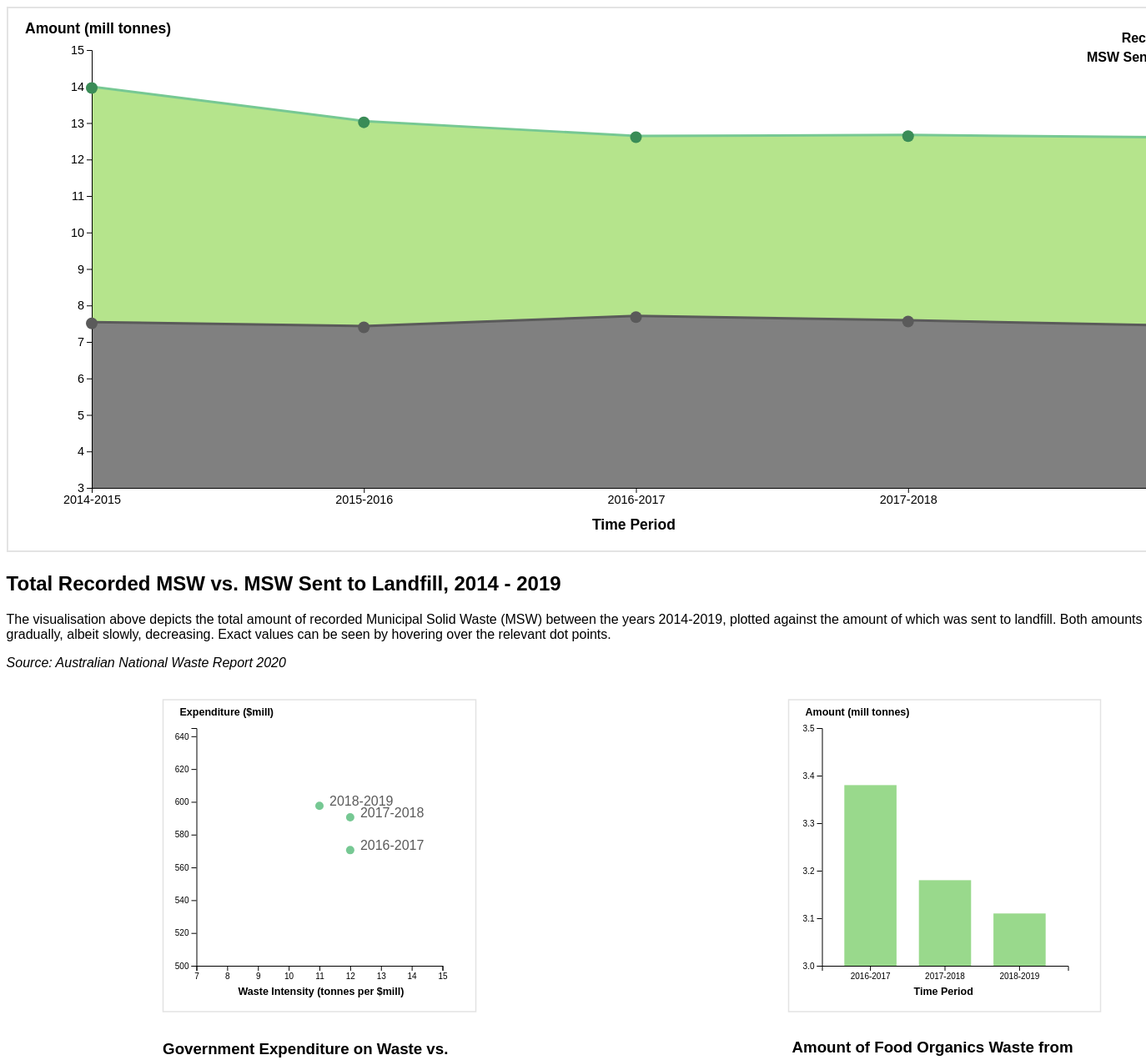
D3 v6 page, settled after 480 driven frames (8 s of simulated time); the page loaded 3 data file(s).


// ── scripts/personal.js
function main()
{
  // Dimensions
  var margin = {top: 25, right: 20, bottom: 75, left: 100};
  var width = 1500 - margin.left - margin.right;
  var height = 650 - margin.top - margin.bottom;

  var svg = d3.select('#overview-vis')
              .append("svg")
              .attr("width", width + margin.left + margin.right)
              .attr("height", height + margin.top + margin.bottom)
              .style("border", "2.5px solid #e3e3e3")
              .append("g")
              .attr("transform", "translate(" + margin.left + "," + margin.top + ")");

  d3.csv("dataset/personal-vis.csv").then(function(data) {

    var year = data.map(function(d){return d.TimePeriod;}); // Maps X Data

    // Scales and axies
    var xScale = d3.scalePoint()
                    .domain(year)
                    .range([0,width-75]); // subtracted for padding reasons

    var yScale = d3.scaleLinear()
                    .domain([3, d3.max(data, function(d) {return (parseInt(d.MSW) + 2);})])
                    .range([height, margin.top]);

    var xAxis = d3.axisBottom()
                  .ticks(5)
                  .scale(xScale);

    var yAxis = d3.axisLeft()
                  .ticks(15)
                  .scale(yScale);

    // Total Municipal Solid Waste
    var line1 = d3.line()
                  .x(function(d) {return xScale(d.TimePeriod);})
                  .y(function(d) {return yScale(d.MSW);});

    var area1 = d3.area()
                  .x(function(d) {return xScale(d.TimePeriod) + 1;})
                  .y0(function() {return height;})
                  .y1(function(d) {return yScale(d.MSW);});

    // Total Municipal Solid Waste sent to Landfill
    var line2 = d3.line()
                  .x(function(d) {return xScale(d.TimePeriod);})
                  .y(function(d) {return yScale(d.MSWLandfill);});

    var area2 = d3.area()
                  .x(function(d) {return xScale(d.TimePeriod) + 1;})
                  .y0(function() {return height;})
                  .y1(function(d) {return yScale(d.MSWLandfill);});

    var tooltip = d3.select("#overview-vis")
                    .append("div")
                    .style("position", "absolute")
                    .style("visibility", "hidden")
                    .style("background-color", "white")
                    .style("border", "solid")
                    .style("border-width", "1px")
                    .style("border-radius", "5px")
                    .style("padding", "10px");

    svg.append("g")
        .style("font-size","90%")
        .attr("transform", "translate(0, " + height + ")")
        .call(xAxis);

    svg.append("g")
        .style("font-size","90%")
        .attr("transform", "translate(0, 0)")
        .call(yAxis);

    // Total Municipal Solid Waste

    // Line and area
    svg.append("path")
        .datum(data)
        .attr("class","line")
        .style("fill","white")
        .transition()                       // Quick transition for fade-in effect, repeated across other elements
        .duration(1000)
        .ease(d3.easeLinear)
        .attr("stroke-dashoffset", 0)
        .attr("d",line1)
        .style("fill","none")
        .style("stroke","#76c893")
        .style("stroke-width","6");

    svg.append("path")
        .datum(data)
        .attr("class","area")
        .style("fill","white")
        .transition()
        .duration(1000)
        .attr("stroke-dashoffset", 0)
        .attr("d",area1)
        .style("fill","#b5e48c")
        .style("stroke-width","1");

    // Total Municipal Solid Waste sent to Landfill

    // Line and area
    svg.append("path")
        .datum(data)
        .attr("class","line")
        .style("fill","white")
        .transition()
        .duration(1000)
        .ease(d3.easeLinear)
        .attr("stroke-dashoffset", 0)
        .attr("d",line2)
        .style("fill","none")
        .style("stroke","#5a5a5a")
        .style("stroke-width","6");

    svg.append("path")
        .datum(data)
        .attr("class","area")
        .style("fill","white")
        .transition()
        .duration(1000)
        .attr("stroke-dashoffset", 0)
        .attr("d",area2)
        .style("fill","#808080")
        .style("stroke-width","1");

    // Total Municipal Solid Waste

    // Adds dot points and interactivity
    svg.selectAll("myCircles")
        .data(data)
        .enter()
        .append("circle")
        .attr("fill","#3A8C57")
        .attr("cx", function(d) {return xScale(d.TimePeriod);})
        .attr("cy", function(d) {return yScale(d.MSW);})
        .attr("r",7)
        .on("mouseover", function(event, d) {
          var darkColor = d3.rgb(d3.select(this).attr("fill")).darker(1);
          d3.select(this).attr("fill",darkColor);
          var total = d.TotalMSW + " tonnes";
          tooltip.style("visibility","visible")
                  .html(total.toString().replace(/\B(?=(\d{3})+(?!\d))/g, ","))
                  .style("top", event.pageY + "px")
                  .style("left", (event.pageX + 20) + "px");
        })
        .on("mouseout", function(d) {
          d3.select(this).attr("fill","#76c893")
          svg.selectAll("#tooltip").remove();
          return (tooltip.style("visibility","hidden"));
        })
        .style("opacity", 0)
        .transition()
        .duration(1000)
        .style("opacity", 1);

    // Total Municipal Solid Waste sent to Landfill

    // Adds dot points and interactivity
    svg.selectAll("myCircles")
        .data(data)
        .enter()
        .append("circle")
        .attr("fill","#5a5a5a")
        .attr("cx", function(d) {return xScale(d.TimePeriod);})
        .attr("cy", function(d) {return yScale(d.MSWLandfill);})
        .attr("r",7)
        .on("mouseover", function(event, d) {
          var darkColor = d3.rgb(d3.select(this).attr("fill")).darker(1);
          d3.select(this).attr("fill",darkColor);
          var total = d.TotalMSWLandfill + " tonnes";
          return (tooltip.style("visibility","visible")
                    .html(total.toString().replace(/\B(?=(\d{3})+(?!\d))/g, ","))
                    .style("top", event.pageY + "px")
                    .style("left", (event.pageX + 20) + "px"))
        })
        .on("mouseout", function(d) {
          d3.select(this).attr("fill","#5a5a5a")
          svg.selectAll("#tooltip").remove();
          return (tooltip.style("visibility","hidden"));
        })
        .style("opacity", 0)
        .transition()
        .duration(1000)
        .style("opacity", 1);
  })

  // Legend
  var legend = svg.append("g")
                  .attr("class","legend")
                  .attr("transform","translate(0, 0)");

  legend.append("rect")
        .attr("x", width - 20)
        .attr("width", 20)
        .attr("height", 20)
        .style("fill", "#76c893")
        .style("opacity", 0)
        .transition()
        .duration(1000)
        .style("opacity", 1);

  legend.append("rect")
        .attr("x", width - 20)
        .attr("y", 23)
        .attr("width", 20)
        .attr("height", 20)
        .style("fill", "#5a5a5a")
        .style("opacity", 0)
        .transition()
        .duration(1000)
        .style("opacity", 1);

  legend.append("text")
        .attr("x", width - 28)
        .attr("y", 10)
        .attr("dy", ".35em")
        .style('font-weight','bold')
        .style("text-anchor", "end")
        .text("Recorded MSW")
        .style("opacity", 0)
        .transition()
        .duration(1000)
        .style("opacity", 1);

  legend.append("text")
        .attr("x", width - 28)
        .attr("y", 33)
        .attr("dy", ".35em")
        .style('font-weight','bold')
        .style("text-anchor", "end")
        .text("MSW Sent to Landfill")
        .style("opacity", 0)
        .transition()
        .duration(1000)
        .style("opacity", 1);

  // Graph captions
  var captions = svg.append("g")
                    .attr("class","amount")
                    .attr("transform","translate(0,0)");

  captions.append("text")
          .attr("x", -80)
          .attr("y", 5)
          .style("font-size","17.5px")
          .style("font-weight","bold")
          .text("Amount (mill tonnes)")
          .style("opacity", 0)
          .transition()
          .duration(1000)
          .style("opacity", 1);

  captions.append("text")
          .attr("x", width / 2.3)
          .attr("y", height + 50)
          .style("font-size","17.5px")
          .style("font-weight","bold")
          .text("Time Period")
          .style("opacity", 0)
          .transition()
          .duration(1000)
          .style("opacity", 1);
}

function subVis()
{
  var pageWidth = document.getElementById("overview-vis").clientWidth;  // width of page
  var sW = document.getElementById("sub-vis").clientWidth;
  var cD = 0.25 * sW;                                             // Each chart is allocated 25% of svg Width - remainder is used for gaps between

  var svg = d3.selectAll("#sub-vis")
    .append("svg")
    .attr("viewBox","0 0 " + sW + " " + (cD + 50));

  var x1 = sW * 0.125;  // X Position of first visualisation

  svg.append("rect")
    .attr("x", x1)
    .attr("y", 1)
    .attr("width", cD)
    .attr("height", cD - 1);  // prevents svg from clipping rectangle

  var x2 = sW * 0.625;
  var padding = 40;

  svg.append("rect")
    .attr("x", x2)
    .attr("y", 1)
    .attr("width", cD - 1)
    .attr("height", cD - 1);

  svg.selectAll("rect")
    .style("fill","white")
    .style("stroke","#e3e3e3")
    .style("stroke-width","1.5");

  // Prepares tooltip for later use
  var tooltip = d3.select("#sub-vis")
      .append("div")
      .style("position", "absolute")
      .style("visibility", "hidden")
      .style("background-color", "white")
      .style("border", "solid")
      .style("border-width", "1px")
      .style("border-radius", "5px")
      .style("padding", "10px");

  var start = (pageWidth - sW) / 2;

  d3.csv("dataset/personal-scatter.csv").then(function(data) {

    // Positions text
    d3.select('#scatter-text')
      .style("display","inline-block")
      .style("width",cD + "px")
      .style("position","relative")
      .style("top","90px")
      .style("left",(start + x1) + "px");

    var dataset = data;
    scatter(dataset, svg, cD, x1, tooltip);
  });

  d3.csv("dataset/personal-bar.csv").then(function(data) {

    // Positions text
    d3.select("#bar-text")
      .style("display","inline-block")
      .style("width",cD + "px")
      .style("position","relative")
      .style("top","70px")
      .style("left", (x2 - cD) + "px");  // Good enough for now

    var dataset = data;
    bar(dataset, svg, cD, x2, tooltip);
  });
}

function scatter(dataset, svg, cD, x1, tooltip)
{
  var padding = 40;

  var xScale = d3.scaleLinear()
    .domain([7, d3.max(dataset, function(d) {return (parseInt(d.Intensity) + 3);})])
    .range([(x1 + padding), (x1 + cD) - padding]);

  var yScale = d3.scaleLinear()
    .domain([500, d3.max(dataset, function(d) {return (parseInt(d.Expenditure) + 50);})])
    .range([cD - padding, (padding / 2) + 30]);

  var xAxis = d3.axisBottom()
    .ticks(6)
    .scale(xScale);

  var yAxis = d3.axisLeft()
    .ticks(5)
    .scale(yScale);

  svg.append("g")
      .attr("transform", "translate(0, " + (cD - padding - 15) + ")")
      .call(xAxis);

  svg.append("g")
      .attr("transform", "translate(" + (x1 + padding) + ", -15)")
      .call(yAxis);

  svg.selectAll("circle")
     .data(dataset)
     .enter()
     .append("circle")
     .attr("cx", function(d, i) {
         return xScale(d.Intensity);
     })
     .attr("cy", function(d) {
         return yScale(d.Expenditure) - padding / 2;
     })
     .attr("r", 5)
     .attr("height", function(d) {
         return d * 4;
     })
     .attr("fill", "#76c893")
     .on("mouseover", function(event, d) {
       var darkColor = d3.rgb(d3.select(this).attr("fill")).darker(0.5);
       d3.select(this).attr("fill",darkColor);
       return (tooltip.style("visibility","visible")
                 .html(
                   "<b>Expenditure:</b> $" + d.Expenditure + " million" + "</br>"
                   + "<b>Intensity:</b> " + d.Intensity + " tonnes per $mill"
                 )
                 .style("top", event.pageY + "px")
                 .style("left", (event.pageX + 20) + "px"));
     })
     .on("mouseout", function(d) {
       svg.selectAll("#tooltip").remove();
       var lightColor = d3.rgb(d3.select(this).attr("fill")).brighter(0.5);
       d3.select(this).attr("fill",lightColor)
       return (tooltip.style("visibility","hidden"));
     });

    // I didn't want to have to implement text this way, but I struggled to get the method shown in 1.6 to work.
    // Essentially appends iterates through each element (mapped to seperate arrays) and loads the corresponding
    // figure onto the page. Clunky, but functional.

    var intensity = dataset.map(function(d){return xScale(d.Intensity);});  // Maps X values to array
    var yData = dataset.map(function(d){return yScale(d.Expenditure);});  // Maps Y values to array
    var time = dataset.map(function(d){return d.TimePeriod;});

    for(i = 0; i < intensity.length; i++)
    {
       svg.append("text")
        .text(time[i])
        .attr("x", intensity[i] + 12)
        .attr("y", yData[i] - (padding / 2))
        .style("fill","#5a5a5a");
    }

    // Captions
    var captions = svg.append("g")
      .attr("transform","translate(0,0)");

    captions.append("text")
      .attr("x", x1 + 20)
      .attr("y", 20)
      .style("font-size","12.5px")
      .style("font-weight","bold")
      .text("Expenditure ($mill)");

    captions.append("text")
      .attr("x", x1 + 90)
      .attr("y", cD - (padding / 2))
      .style("font-size","12.5px")
      .style("font-weight","bold")
      .text("Waste Intensity (tonnes per $mill)");
}

function bar(dataset, svg, cD, x2, tooltip)
{
    var padding = 40;
    var year = dataset.map(function(d){return d.TimePeriod;});  // Maps X values to array for scale

    // Scales and axies
    var xScale = d3.scaleBand()
      .domain(dataset.map(function(d){return d.TimePeriod;}))
      .range([(x2 + padding), (x2 + cD) - padding])
      .padding(0.3);

    var yScale = d3.scaleLinear()
      .domain([3, d3.max(dataset, function(d) {return (parseInt(d.FoodWasted) + 0.5);})])
      .range([cD - padding, (padding / 2) + 30]);

    var xAxis = d3.axisBottom()
      .ticks(6)
      .scale(xScale);

    var yAxis = d3.axisLeft()
      .ticks(6)
      .scale(yScale);

    svg.append("g")
        .attr("transform", "translate(0, " + (cD - padding - 15) + ")") // Subtracts 15 to make room for captions
        .call(xAxis);

    svg.append("g")
        .attr("transform", "translate(" + (x2 + padding) + ", -15)")
        .call(yAxis);

    // Bars
    var yRange = yScale.range();              // Acquires range
    var yHeight = yRange[0] - yRange[1];      // Calculates length of yAxis by subtracting start value from end value

    svg.selectAll(".rect")
      .data(dataset)
      .enter()
      .append("rect")
        .attr("x",function (d) {return xScale(d.TimePeriod)})
        .attr("y",function(d) {return yScale(d.FoodWasted) - 15}) // Subtracts 15 for padding reaons
        .attr("width",xScale.bandwidth())
        .attr("height",function(d){return yHeight - yScale(d.FoodWasted) + padding + 10}) // Adds 10 for padding reasons
        .attr("fill","#99d98c")
        .on("mouseover", function(event, d) {
          var darkColor = d3.rgb(d3.select(this).attr("fill")).darker(0.5);   // Darkens Color
          d3.select(this).attr("fill",darkColor);
        })
        .on("mousemove",function(event, d) {
          var total = d.TotalFoodWasted;
          return (tooltip.style("visibility","visible")
                    .html(total.toString().replace(/\B(?=(\d{3})+(?!\d))/g, ",") + " million tonnes") // Formats data
                    .style("top", event.pageY + "px")
                    .style("left", (event.pageX + 20) + "px"));
        })
        .on("mouseout", function(d) {
          svg.selectAll("#tooltip").remove();
          var lightColor = d3.rgb(d3.select(this).attr("fill")).brighter(0.5);  // Brightens color again
          d3.select(this).attr("fill",lightColor)
          return (tooltip.style("visibility","hidden"));
        });

    // Captions
    var captions = svg.append("g")
      .attr("transform","translate(0,0)");

    captions.append("text")
      .attr("x", x2 + 20)
      .attr("y", 20)
      .style("font-size","12.5px")
      .style("font-weight","bold")
      .text("Amount (mill tonnes)");

    captions.append("text")
      .attr("x", x2 + padding + 110)
      .attr("y", cD - (padding / 2))
      .style("font-size","12.5px")
      .style("font-weight","bold")
      .text("Time Period");
}

function init()
{
  main();         // Main visualisation
  subVis();       // Sub Visualisations
}

window.onload = init();


### data: dataset/personal-vis.csv
TimePeriod, MSW, TotalMSW, MSWLandfill, TotalMSWLandfill
2014-2015, 13.96, 13964230, 7.51, 7508970
2015-2016, 13.02, 13019290, 7.4, 7403171
2016-2017, 12.61, 12605342, 7.68, 7677938
2017-2018, 12.64, 12641478, 7.56, 7561910
2018-2019, 12.57, 12571370, 7.41, 7409800

### data: dataset/personal-bar.csv
TimePeriod, FoodWasted, TotalFoodWasted
2016-2017, 3.38, 3,383,824
2017-2018, 3.18, 3,179,217
2018-2019, 3.11, 3,113,790

### data: dataset/personal-scatter.csv
TimePeriod, Intensity, Expenditure
2016-2017, 12, 568
2017-2018, 12, 588
2018-2019, 11, 595